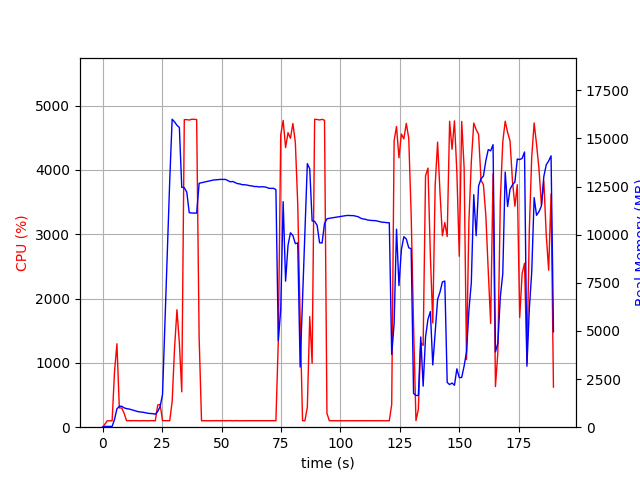

The file beside this chart, header and first rows:
elapsed_time, nproc, cpu, mem_real, mem_virtual
3.361701965332031e-05, 1, 0.0, 8.871, 2271
1.007, 1, 48.7, 40.5, 612
2.014, 1, 100.3, 40.5, 612
3.02, 1, 99.3, 40.5, 612
4.027, 1, 100.4, 40.5, 612
5.034, 1, 863.8, 402.7, 4352
6.043, 1, 1297, 953.6, 4887
7.051, 1, 300.8, 1082, 5063
8.058, 1, 298.7, 1088, 5063
9.067, 1, 217.2, 1004, 5103
10.07, 1, 102.2, 965, 5103
11.08, 1, 102.3, 947, 5103
12.09, 1, 100.2, 911.1, 5103
13.1, 1, 102.2, 873.6, 5103
14.1, 1, 101.3, 836.1, 5103
15.11, 1, 100.1, 802.1, 5103
16.12, 1, 100.1, 788.7, 5103
17.13, 1, 102.0, 773.6, 5103
18.14, 1, 100.0, 745, 5199
19.15, 1, 100.0, 720.6, 5199
20.16, 1, 101.9, 711.2, 5199
21.17, 1, 102.0, 702.1, 5199
22.18, 1, 101.0, 675, 5199
23.19, 1, 344.6, 818, 5341
24.2, 1, 355.3, 1073, 7445
25.21, 1, 101.9, 1699, 36983
26.22, 1, 102.0, 5401, 36983
27.23, 1, 101.9, 9113, 36983
28.24, 1, 100.9, 12834, 36983
29.25, 1, 397.3, 15998, 37063
30.26, 1, 1227, 15861, 37063
31.27, 1, 1826, 15682, 37063
32.28, 1, 1314, 15571, 37071
33.29, 1, 550.3, 12460, 37071
34.36, 1, 4782, 12441, 37071
35.4, 1, 4782, 12208, 37071
36.44, 1, 4775, 11145, 37071
37.48, 1, 4788, 11127, 37071
38.51, 1, 4786, 11121, 37071
39.55, 1, 4783, 11121, 37071
40.59, 1, 1405, 12670, 38374
41.6, 1, 100.2, 12699, 38374
42.6, 1, 100.2, 12729, 38374
43.61, 1, 101.2, 12756, 38374
44.62, 1, 100.2, 12781, 38374
45.63, 1, 99.3, 12811, 38374
46.63, 1, 100.3, 12839, 38374
47.64, 1, 102.3, 12847, 38374
48.65, 1, 101.3, 12860, 38374
49.65, 1, 100.2, 12873, 38374
50.66, 1, 102.2, 12868, 38374
51.67, 1, 100.3, 12870, 38374
52.68, 1, 102.1, 12805, 38374
53.69, 1, 102.1, 12746, 38374
54.7, 1, 100.1, 12763, 38374
55.71, 1, 101.0, 12706, 38374
56.71, 1, 102.1, 12652, 38374
57.72, 1, 100.1, 12635, 38374
58.73, 1, 101.1, 12597, 38374
59.74, 1, 101.0, 12593, 38374
... 128 more rows
